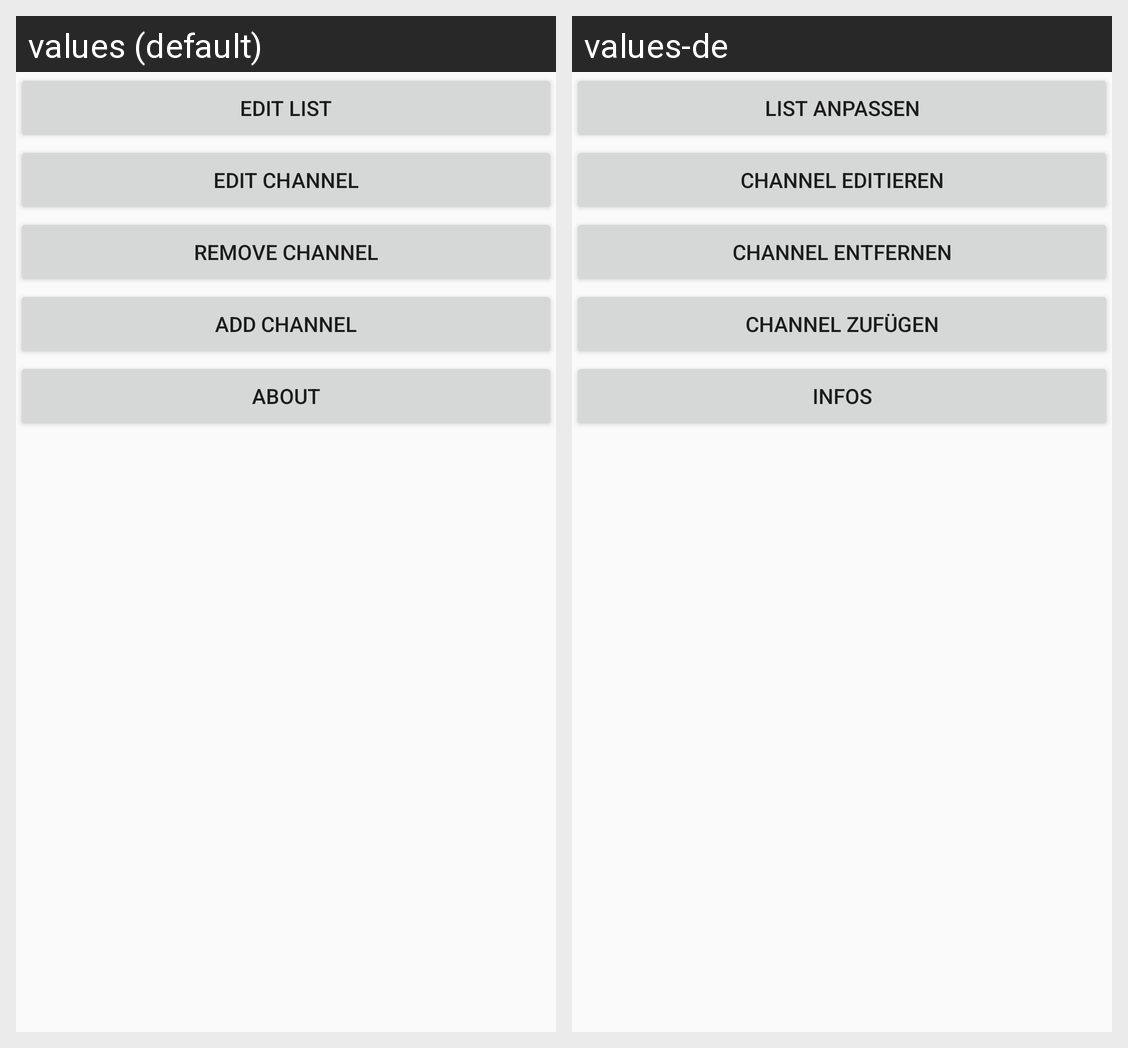

The Android screen above is rendered under two locales of the same app. Produce the string resources it draws, with the default and per-locale values.
Android screen res/layout/fragment_settings.xml rendered under 2 locales, left to right: values (default), values-de. Device: Nexus 5 (rendered at 1080×1920; each locale shown at half size, 540×960, under a caption strip naming it); theme AppTheme.
Strings drawn on this screen, with the default value and each locale's value (text and hints the layout hard-codes, and strings that could not be matched under every locale, appear in the picture but are not listed):

edit_list
  values: Edit list
  values-de: List anpassen

edit_channel
  values: Edit Channel
  values-de: Channel editieren

remove_channel
  values: Remove Channel
  values-de: Channel entfernen

add_channel
  values: Add Channel
  values-de: Channel zufügen

about
  values: About
  values-de: Infos
